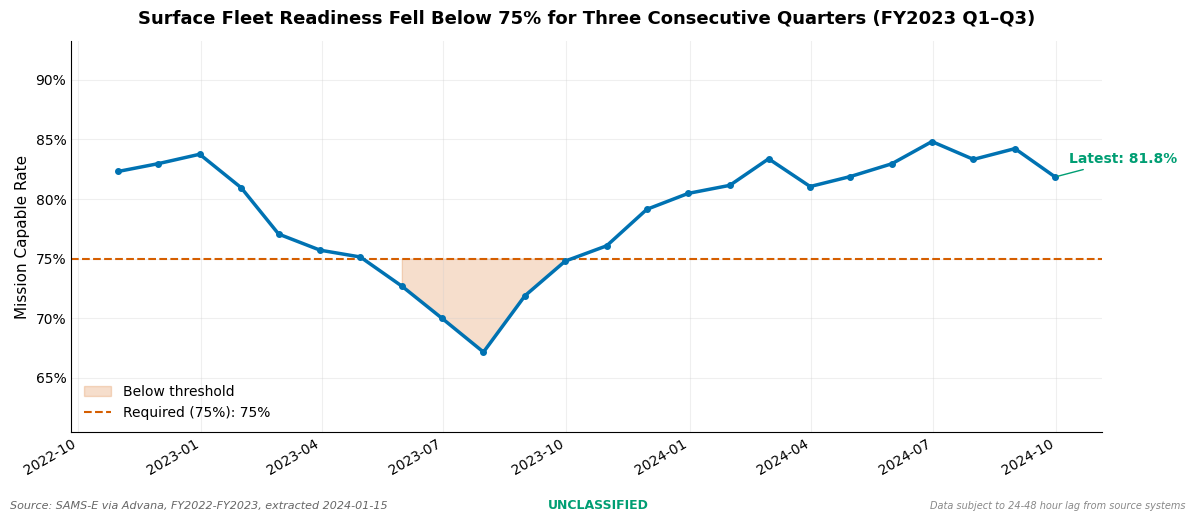

Here is the Python script that generated this plot: (Note: this script raises an exception after producing the figure.)
"""
Chapter 10: Visualization and Dashboards
Example 1: matplotlib and seaborn for Government Briefings

Static publication-quality charts optimized for:
  - PDF export for briefing decks
  - Projector display (high contrast, legible fonts)
  - Print (colorblind-safe palettes, no reliance on color alone)

All functions use the government briefing style configuration
defined at the module level. Override rcParams before calling
these functions if you need a different base style.

Scenario: DoD readiness and procurement visualization for
flag-level briefings and program office reports.
"""

import warnings
from typing import Dict, List, Optional, Tuple

import matplotlib.pyplot as plt
import matplotlib.gridspec as gridspec
import matplotlib.ticker as mticker
import matplotlib.patches as mpatches
import numpy as np
import pandas as pd
import seaborn as sns
from scipy import stats

warnings.filterwarnings("ignore")


# ============================================================
# STYLE CONFIGURATION
# ============================================================

def apply_government_style():
    """
    Apply the government briefing matplotlib style.
    Call once at the top of any script that generates charts for delivery.

    Design rationale:
    - figure.dpi=150: crisp on screen; write with savefig.dpi=200 for PDF
    - Spines top/right removed: reduces visual clutter for data-forward charts
    - Grid alpha 0.3: visible but not competing with data
    - Font size 11: readable at 75% zoom on a PDF printed as a handout
    """
    plt.rcParams.update({
        "figure.figsize": (10, 6),
        "figure.dpi": 150,
        "font.family": "DejaVu Sans",
        "font.size": 11,
        "axes.titlesize": 13,
        "axes.labelsize": 11,
        "axes.spines.top": False,
        "axes.spines.right": False,
        "axes.grid": True,
        "grid.alpha": 0.3,
        "grid.linewidth": 0.8,
        "grid.color": "#cccccc",
        "xtick.major.size": 0,
        "ytick.major.size": 0,
        "xtick.labelsize": 10,
        "ytick.labelsize": 10,
        "legend.frameon": False,
        "legend.fontsize": 10,
        "figure.facecolor": "white",
        "axes.facecolor": "white",
        "savefig.bbox": "tight",
        "savefig.dpi": 200,
        "savefig.facecolor": "white",
    })


# Okabe-Ito colorblind-safe palette
# Verified against deuteranopia, protanopia, and tritanopia simulations.
# Use this for all charts delivered to government stakeholders.
GOVT_PALETTE = {
    "blue":   "#0072B2",
    "orange": "#E69F00",
    "green":  "#009E73",
    "red":    "#D55E00",
    "purple": "#CC79A7",
    "sky":    "#56B4E9",
    "yellow": "#F0E442",
    "black":  "#000000",
    "gray":   "#999999",
}

# Status colors for threshold-based charts
STATUS_COLORS = {
    "green":  "#009E73",  # above threshold / mission capable
    "yellow": "#E69F00",  # near threshold / caution
    "red":    "#D55E00",  # below threshold / not mission capable
    "gray":   "#999999",  # insufficient data / not applicable
}


# ============================================================
# SECTION 1: TIME SERIES WITH THRESHOLD
# ============================================================

def plot_readiness_timeseries(
    df: pd.DataFrame,
    date_col: str,
    value_col: str,
    threshold: float,
    title_finding: str,
    ylabel: str,
    threshold_label: str = "Required threshold",
    unit_label: Optional[str] = None,
    value_format: str = "percent",
    figsize: Tuple[int, int] = (12, 5),
) -> plt.Figure:
    """
    Readiness or performance metric over time with threshold marking.

    This is the single most common chart type in government data science
    briefings. The design priorities: the threshold is the most important
    element (plotted most prominently), the current period is the most
    recent data point (labeled explicitly), and the title states the finding.

    Args:
        df: DataFrame with time series data
        date_col: Column name for dates
        value_col: Column name for the metric
        threshold: Required minimum (or maximum) value
        title_finding: Chart title — should state the finding, not just the topic
        ylabel: Y-axis label
        threshold_label: Label for the threshold line
        unit_label: Optional unit/platform name for annotation
        value_format: "percent" (0.0-1.0) or "raw" (numeric as-is)
        figsize: Figure dimensions

    Returns:
        matplotlib Figure object
    """
    apply_government_style()
    df = df.sort_values(date_col).copy()
    dates = pd.to_datetime(df[date_col])
    values = df[value_col].values

    fig, ax = plt.subplots(figsize=figsize)

    # Main time series line
    ax.plot(dates, values, color=GOVT_PALETTE["blue"],
            linewidth=2.5, zorder=3, marker="o", markersize=4)

    # Shade periods below threshold
    below_mask = values < threshold
    if below_mask.any():
        ax.fill_between(
            dates, values, threshold,
            where=below_mask,
            alpha=0.2, color=GOVT_PALETTE["red"],
            label="Below threshold"
        )

    # Threshold line — draw before data so it's visually behind
    ax.axhline(
        threshold,
        color=GOVT_PALETTE["red"],
        linewidth=1.5,
        linestyle="--",
        zorder=2,
        label=f"{threshold_label}: "
              f"{threshold:.0%}" if value_format == "percent" else f"{threshold:.1f}"
    )

    # Annotate most recent value
    latest_val = values[-1]
    latest_date = dates.iloc[-1]
    color = (GOVT_PALETTE["red"] if latest_val < threshold
             else GOVT_PALETTE["green"])
    fmt = f"{latest_val:.1%}" if value_format == "percent" else f"{latest_val:.1f}"
    ax.annotate(
        f"Latest: {fmt}",
        xy=(latest_date, latest_val),
        xytext=(10, 10),
        textcoords="offset points",
        fontsize=10,
        color=color,
        fontweight="bold",
        arrowprops=dict(arrowstyle="-", color=color, lw=1)
    )

    # Y-axis formatting
    if value_format == "percent":
        ax.yaxis.set_major_formatter(mticker.PercentFormatter(xmax=1, decimals=0))
        ax.set_ylim(max(0, values.min() * 0.9), min(1.05, values.max() * 1.1))

    ax.set_title(title_finding, fontweight="bold", pad=12, wrap=True)
    ax.set_ylabel(ylabel)
    ax.legend(loc="lower left")

    if unit_label:
        ax.text(0.01, 0.98, unit_label, transform=ax.transAxes,
                fontsize=9, color=GOVT_PALETTE["gray"], va="top")

    fig.autofmt_xdate()
    plt.tight_layout()
    return fig


# ============================================================
# SECTION 2: RANKED HORIZONTAL BAR CHART
# ============================================================

def plot_ranked_horizontal_bars(
    labels: List[str],
    values: List[float],
    title_finding: str,
    xlabel: str,
    highlight_top_n: int = 3,
    value_format: str = "currency",
    color_by_threshold: Optional[Tuple[List[float], float]] = None,
    figsize: Tuple[int, int] = (11, 7),
) -> plt.Figure:
    """
    Horizontal bar chart sorted descending, top N highlighted.

    Used for: top vendors by contract value, programs by obligation,
    units ranked by readiness, NAICS codes by spending.

    Horizontal orientation is preferred over vertical for government data
    because labels are typically long strings that don't fit rotated.

    Args:
        labels: Category labels (vendor names, unit IDs, etc.)
        values: Numeric values corresponding to each label
        title_finding: Chart title stating the finding
        xlabel: X-axis label
        highlight_top_n: Number of top bars to highlight in primary color
        value_format: "currency", "percent", or "raw"
        color_by_threshold: Optional (values, threshold) tuple to color
            bars green/red based on threshold instead of top-N highlighting
        figsize: Figure dimensions
    """
    apply_government_style()

    # Sort ascending (horizontal bars: bottom = lowest, top = highest)
    sorted_idx = np.argsort(values)
    s_labels = [labels[i] for i in sorted_idx]
    s_values = [values[i] for i in sorted_idx]
    n = len(s_values)

    # Color logic
    if color_by_threshold is not None:
        _, thresh = color_by_threshold
        colors = [
            GOVT_PALETTE["green"] if v >= thresh else GOVT_PALETTE["red"]
            for v in s_values
        ]
    else:
        colors = [
            GOVT_PALETTE["blue"] if i >= n - highlight_top_n else "#cccccc"
            for i in range(n)
        ]

    fig, ax = plt.subplots(figsize=figsize)
    bars = ax.barh(range(n), s_values, color=colors, edgecolor="none", height=0.65)
    ax.set_yticks(range(n))
    ax.set_yticklabels(s_labels, fontsize=10)

    # Value labels at right edge of each bar
    max_val = max(s_values) if s_values else 1
    for bar, val in zip(bars, s_values):
        if value_format == "currency":
            label = f"${val/1e6:.1f}M" if val >= 1e6 else f"${val/1e3:.0f}K"
        elif value_format == "percent":
            label = f"{val:.1%}"
        else:
            label = f"{val:,.1f}"
        ax.text(
            bar.get_width() + max_val * 0.01,
            bar.get_y() + bar.get_height() / 2,
            label, va="center", ha="left", fontsize=9
        )

    ax.set_xlim(0, max_val * 1.18)
    ax.set_title(title_finding, fontweight="bold", pad=12, wrap=True)
    ax.set_xlabel(xlabel)

    if value_format == "currency":
        ax.xaxis.set_major_formatter(
            mticker.FuncFormatter(
                lambda x, _: f"${x/1e6:.0f}M" if x >= 1e6 else f"${x/1e3:.0f}K"
            )
        )
    elif value_format == "percent":
        ax.xaxis.set_major_formatter(mticker.PercentFormatter(xmax=1))

    plt.tight_layout()
    return fig


# ============================================================
# SECTION 3: SMALL MULTIPLES
# ============================================================

def plot_small_multiples_timeseries(
    df: pd.DataFrame,
    date_col: str,
    value_col: str,
    group_col: str,
    threshold: Optional[float],
    suptitle: str,
    ylabel: str,
    ncols: int = 4,
    value_format: str = "percent",
    figsize_per_cell: Tuple[int, int] = (3, 2.5),
) -> plt.Figure:
    """
    Small multiples grid showing the same metric across many entities.

    When comparing more than five entities on a single chart, lines overlap
    and colors run out. Small multiples solve this by giving each entity
    its own subplot with a shared y-axis scale.

    Used for: readiness across fifteen ships, budget execution across
    ten programs, qualification rates across twenty unit types.

    Args:
        df: DataFrame in long format
        date_col: Date column
        value_col: Metric column
        group_col: Column containing entity names (one panel per entity)
        threshold: Optional threshold to draw on each panel
        suptitle: Overall figure title
        ylabel: Y-axis label for each panel
        ncols: Number of columns in the grid
        value_format: "percent" or "raw"
    """
    apply_government_style()

    groups = sorted(df[group_col].unique())
    ngroups = len(groups)
    nrows = (ngroups + ncols - 1) // ncols

    fig, axes = plt.subplots(
        nrows, ncols,
        figsize=(figsize_per_cell[0] * ncols, figsize_per_cell[1] * nrows),
        sharex=True, sharey=True
    )
    axes_flat = axes.flatten() if hasattr(axes, "flatten") else [axes]

    # Shared y-limits
    ymin = df[value_col].min() * 0.95
    ymax = df[value_col].max() * 1.05

    for i, group in enumerate(groups):
        ax = axes_flat[i]
        group_df = df[df[group_col] == group].sort_values(date_col)
        dates = pd.to_datetime(group_df[date_col])
        vals = group_df[value_col].values

        ax.plot(dates, vals, color=GOVT_PALETTE["blue"], linewidth=1.5)

        if threshold is not None:
            ax.axhline(threshold, color=GOVT_PALETTE["red"],
                       linewidth=1, linestyle="--", alpha=0.7)
            below = vals < threshold
            if below.any():
                ax.fill_between(dates, vals, threshold,
                                where=below, alpha=0.15,
                                color=GOVT_PALETTE["red"])

        # Color panel background for quick status assessment
        if threshold is not None and len(vals) > 0:
            latest = vals[-1]
            if latest < threshold:
                ax.set_facecolor("#fff0ee")  # light red for below-threshold
            else:
                ax.set_facecolor("white")

        ax.set_title(str(group), fontsize=9, fontweight="bold", pad=4)
        ax.set_ylim(ymin, ymax)

        if value_format == "percent":
            ax.yaxis.set_major_formatter(mticker.PercentFormatter(xmax=1, decimals=0))

        ax.tick_params(labelsize=7)

    # Hide empty panels
    for j in range(ngroups, len(axes_flat)):
        axes_flat[j].set_visible(False)

    fig.suptitle(suptitle, fontsize=12, fontweight="bold", y=1.01)
    fig.text(0.5, -0.01, ylabel, ha="center", fontsize=10)

    plt.tight_layout()
    return fig


# ============================================================
# SECTION 4: DISTRIBUTION WITH ANNOTATION
# ============================================================

def plot_annotated_distribution(
    series: pd.Series,
    title_finding: str,
    xlabel: str,
    threshold: Optional[float] = None,
    threshold_label: str = "Threshold",
    log_scale: bool = False,
    bins: int = 50,
    figsize: Tuple[int, int] = (10, 5),
) -> plt.Figure:
    """
    Histogram with mean, median, and optional threshold annotations.

    Used for contract value distributions, time-to-completion analysis,
    parts failure rates. Annotates key statistics to reduce the burden
    on chart readers who don't have time to compute them mentally.

    Args:
        series: Data to plot
        title_finding: Finding-oriented title
        xlabel: X-axis label
        threshold: Optional threshold value to mark
        threshold_label: Label for the threshold
        log_scale: Apply log scale to x-axis (appropriate for financial data)
        bins: Number of histogram bins
    """
    apply_government_style()

    series = series.dropna()
    if log_scale and (series <= 0).any():
        series = series[series > 0]

    fig, ax = plt.subplots(figsize=figsize)

    # Histogram
    if log_scale:
        log_data = np.log10(series)
        n, bins_arr, patches = ax.hist(
            log_data, bins=bins, color=GOVT_PALETTE["blue"],
            alpha=0.75, edgecolor="none"
        )
        # Relabel x-axis with original values
        tick_values = np.arange(np.floor(log_data.min()), np.ceil(log_data.max()) + 1)
        ax.set_xticks(tick_values)
        ax.set_xticklabels([f"${10**v/1e6:.1f}M" if 10**v >= 1e6
                            else f"${10**v/1e3:.0f}K" for v in tick_values],
                           rotation=30, ha="right")
        mean_x = np.log10(series.mean())
        median_x = np.log10(series.median())
        if threshold is not None:
            threshold_x = np.log10(threshold) if threshold > 0 else None
    else:
        n, bins_arr, patches = ax.hist(
            series, bins=bins, color=GOVT_PALETTE["blue"],
            alpha=0.75, edgecolor="none"
        )
        mean_x = series.mean()
        median_x = series.median()
        threshold_x = threshold

    ymax = max(n) * 1.3

    # Mean line
    ax.axvline(mean_x, color=GOVT_PALETTE["orange"], linewidth=2,
               linestyle="-", label=f"Mean: {series.mean():,.1f}")
    ax.text(mean_x, ymax * 0.95,
            f"Mean\n{series.mean():,.0f}",
            ha="center", fontsize=8, color=GOVT_PALETTE["orange"])

    # Median line
    ax.axvline(median_x, color=GOVT_PALETTE["green"], linewidth=2,
               linestyle="--", label=f"Median: {series.median():,.1f}")
    ax.text(median_x, ymax * 0.78,
            f"Median\n{series.median():,.0f}",
            ha="center", fontsize=8, color=GOVT_PALETTE["green"])

    # Threshold
    if threshold_x is not None:
        ax.axvline(threshold_x, color=GOVT_PALETTE["red"], linewidth=2,
                   linestyle=":", label=f"{threshold_label}: {threshold:,.0f}")
        ax.text(threshold_x, ymax * 0.60,
                f"{threshold_label}\n{threshold:,.0f}",
                ha="center", fontsize=8, color=GOVT_PALETTE["red"])

    ax.set_ylim(0, ymax)
    ax.set_title(title_finding, fontweight="bold", pad=12, wrap=True)
    ax.set_xlabel(xlabel)
    ax.set_ylabel("Count")
    ax.legend(loc="upper right")

    plt.tight_layout()
    return fig


# ============================================================
# SECTION 5: BRIEFING ANNOTATION UTILITY
# ============================================================

def add_briefing_annotations(
    fig: plt.Figure,
    ax: plt.Axes,
    source: str,
    classification: str = "UNCLASSIFIED",
    caveat: Optional[str] = None,
):
    """
    Add standard government briefing annotations to a figure.

    classification: "UNCLASSIFIED", "CUI", "SECRET//NOFORN", etc.
    caveat: Optional data caveat note (e.g., data lag, sampling note)

    Note on classification markings: this function adds a text watermark
    for display purposes. Actual classification marking requirements vary
    by agency and classification level — coordinate with your security
    officer for classified briefings.
    """
    # Source line at bottom left
    fig.text(
        0.01, -0.03,
        f"Source: {source}",
        fontsize=8, color="#666666", style="italic",
        transform=fig.transFigure
    )

    # Classification marking at bottom center
    color_map = {
        "UNCLASSIFIED": "#009E73",
        "CUI": "#E69F00",
        "SECRET": "#D55E00",
        "SECRET//NOFORN": "#D55E00",
        "TOP SECRET": "#CC79A7",
    }
    cls_color = color_map.get(classification.split("/")[0], "#000000")
    fig.text(
        0.5, -0.03,
        classification,
        fontsize=9, color=cls_color, fontweight="bold",
        ha="center", transform=fig.transFigure
    )

    # Caveat note at bottom right
    if caveat:
        fig.text(
            0.99, -0.03,
            caveat,
            fontsize=7, color="#888888", ha="right", style="italic",
            transform=fig.transFigure
        )


# ============================================================
# SECTION 6: SEABORN CORRELATION HEATMAP
# ============================================================

def plot_correlation_heatmap(
    df: pd.DataFrame,
    cols: List[str],
    title: str,
    method: str = "spearman",
    figsize: Tuple[int, int] = (10, 8),
    annot_fontsize: int = 9,
) -> plt.Figure:
    """
    Spearman (or Pearson) correlation heatmap with significance masking.

    Only shows statistically significant correlations (p < 0.05).
    Non-significant pairs shown in gray.

    Government financial and operational data is almost always non-normal
    and right-skewed — use Spearman by default, not Pearson.

    Args:
        df: DataFrame
        cols: Columns to include in the correlation analysis
        title: Chart title
        method: "spearman" (default) or "pearson"
        figsize: Figure dimensions
        annot_fontsize: Font size for correlation values in cells
    """
    apply_government_style()

    from scipy.stats import spearmanr, pearsonr

    data = df[cols].dropna()

    if method == "spearman":
        corr_matrix, pval_matrix = spearmanr(data)
        if len(cols) == 2:
            corr_matrix = np.array([[1, corr_matrix], [corr_matrix, 1]])
            pval_matrix = np.array([[0, pval_matrix], [pval_matrix, 0]])
        corr_df = pd.DataFrame(corr_matrix, columns=cols, index=cols)
        pval_df = pd.DataFrame(pval_matrix, columns=cols, index=cols)
    else:
        corr_df = data.corr(method="pearson")
        pval_df = pd.DataFrame(index=cols, columns=cols, dtype=float)
        for c1 in cols:
            for c2 in cols:
                if c1 == c2:
                    pval_df.loc[c1, c2] = 0.0
                else:
                    _, p = pearsonr(data[c1], data[c2])
                    pval_df.loc[c1, c2] = p

    # Mask non-significant correlations
    sig_mask = pval_df.astype(float) > 0.05
    masked_corr = corr_df.copy()
    masked_corr[sig_mask] = 0

    fig, axes = plt.subplots(1, 2, figsize=figsize)

    for ax, matrix, mask_title in [
        (axes[0], corr_df, "All Correlations"),
        (axes[1], masked_corr, "Significant Only (p < 0.05)")
    ]:
        sns.heatmap(
            matrix, annot=True, fmt=".2f", cmap="RdBu_r",
            center=0, vmin=-1, vmax=1,
            linewidths=0.5,
            annot_kws={"size": annot_fontsize},
            ax=ax,
            cbar_kws={"shrink": 0.8}
        )
        ax.set_title(mask_title, fontsize=11, fontweight="bold")
        ax.tick_params(axis="x", rotation=45)
        ax.tick_params(axis="y", rotation=0)

    fig.suptitle(
        f"{title}\n({method.capitalize()} correlation, n={len(data):,})",
        fontsize=12, fontweight="bold", y=1.01
    )
    plt.tight_layout()
    return fig


# ============================================================
# DEMO — Generate sample charts with synthetic government data
# ============================================================

def generate_demo_data():
    """Generate synthetic readiness + procurement data for chart demos."""
    rng = np.random.default_rng(42)
    n = 24  # 24 months (FY2022–FY2023)

    # Readiness: starts above threshold, dips in months 10-14, recovers
    base_readiness = np.array([
        0.82, 0.84, 0.83, 0.80, 0.79, 0.77,
        0.75, 0.73, 0.70, 0.68, 0.71, 0.74,  # dip below 75%
        0.76, 0.78, 0.80, 0.82, 0.83, 0.82,
        0.81, 0.83, 0.85, 0.84, 0.83, 0.82,
    ])
    base_readiness += rng.normal(0, 0.01, n)
    dates = pd.date_range("2022-10-01", periods=n, freq="ME")

    readiness_df = pd.DataFrame({"date": dates, "readiness": base_readiness})

    # Procurement: top vendors by FY2024 obligation
    vendors = [
        "Leidos Holdings", "Booz Allen Hamilton", "SAIC",
        "General Dynamics IT", "Raytheon Intelligence", "CACI International",
        "DXC Technology", "Perspecta", "PAE Incorporated", "Amentum Services"
    ]
    obligations = [
        4_200_000_000, 3_800_000_000, 3_100_000_000,
        2_700_000_000, 2_400_000_000, 1_900_000_000,
        1_500_000_000, 1_200_000_000, 900_000_000, 750_000_000
    ]

    # Small multiples: readiness by ship class
    ship_classes = ["Arleigh Burke", "Ticonderoga", "Nimitz", "Wasp",
                    "San Antonio", "Zumwalt", "Independence", "Freedom"]
    small_mult_rows = []
    for cls in ship_classes:
        base = rng.uniform(0.65, 0.90)
        for i, dt in enumerate(dates):
            small_mult_rows.append({
                "date": dt,
                "ship_class": cls,
                "readiness": np.clip(base + rng.normal(0, 0.03) + i * 0.002, 0.5, 1.0)
            })
    small_mult_df = pd.DataFrame(small_mult_rows)

    # Correlation data
    n_contracts = 500
    contract_values = np.exp(rng.normal(12.5, 2.2, n_contracts))
    days_to_award = rng.integers(10, 400, n_contracts).astype(float)
    n_competitors = rng.poisson(2.5, n_contracts).astype(float)
    # Add correlation: more competitors → lower value (competitive pricing)
    contract_values = contract_values * np.exp(-0.05 * n_competitors)

    corr_df = pd.DataFrame({
        "obligation_amount": contract_values,
        "days_to_award": days_to_award,
        "n_competitors": n_competitors,
        "modification_count": rng.poisson(1.5, n_contracts).astype(float),
    })

    return readiness_df, vendors, obligations, small_mult_df, corr_df


if __name__ == "__main__":
    apply_government_style()
    readiness_df, vendors, obligations, small_mult_df, corr_df = generate_demo_data()

    print("Generating government briefing charts...\n")

    # Chart 1: Readiness time series with threshold
    fig1 = plot_readiness_timeseries(
        readiness_df,
        date_col="date",
        value_col="readiness",
        threshold=0.75,
        title_finding="Surface Fleet Readiness Fell Below 75% for Three Consecutive Quarters (FY2023 Q1–Q3)",
        ylabel="Mission Capable Rate",
        threshold_label="Required (75%)",
        value_format="percent",
    )
    add_briefing_annotations(
        fig1, fig1.axes[0],
        source="SAMS-E via Advana, FY2022-FY2023, extracted 2024-01-15",
        classification="UNCLASSIFIED",
        caveat="Data subject to 24-48 hour lag from source systems"
    )
    fig1.savefig("/tmp/chart1_readiness_timeseries.png", dpi=200, bbox_inches="tight")
    print("Chart 1 saved: readiness_timeseries.png")

    # Chart 2: Ranked bar chart — top vendors
    fig2 = plot_ranked_horizontal_bars(
        vendors, obligations,
        title_finding="Top 10 DoD IT Services Vendors by FY2024 Obligation — Leidos and BAH Account for 43% of Total",
        xlabel="Total Obligations (FY2024)",
        highlight_top_n=3,
        value_format="currency",
    )
    add_briefing_annotations(
        fig2, fig2.axes[0],
        source="USASpending.gov, NAICS 541512, FY2024",
        classification="UNCLASSIFIED"
    )
    fig2.savefig("/tmp/chart2_vendor_bars.png", dpi=200, bbox_inches="tight")
    print("Chart 2 saved: vendor_bars.png")

    # Chart 3: Small multiples by ship class
    fig3 = plot_small_multiples_timeseries(
        small_mult_df,
        date_col="date",
        value_col="readiness",
        group_col="ship_class",
        threshold=0.75,
        suptitle="Mission Capable Rate by Ship Class — FY2022–FY2023",
        ylabel="Mission Capable Rate",
        ncols=4,
        value_format="percent",
    )
    fig3.savefig("/tmp/chart3_small_multiples.png", dpi=200, bbox_inches="tight")
    print("Chart 3 saved: small_multiples.png")

    # Chart 4: Contract value distribution
    fig4 = plot_annotated_distribution(
        corr_df["obligation_amount"],
        title_finding="DoD IT Contract Obligation Distribution — Median $272K, Long Right Tail",
        xlabel="Contract Obligation Amount ($)",
        threshold=10_000_000,
        threshold_label="Simplified Acquisition Threshold",
        log_scale=True,
    )
    add_briefing_annotations(
        fig4, fig4.axes[0],
        source="USASpending.gov, NAICS 541512, synthetic demo data",
        classification="UNCLASSIFIED"
    )
    fig4.savefig("/tmp/chart4_distribution.png", dpi=200, bbox_inches="tight")
    print("Chart 4 saved: distribution.png")

    # Chart 5: Correlation heatmap
    fig5 = plot_correlation_heatmap(
        corr_df,
        cols=["obligation_amount", "days_to_award", "n_competitors", "modification_count"],
        title="Contract Value Drivers — Procurement Data Correlation Analysis",
        method="spearman",
    )
    fig5.savefig("/tmp/chart5_correlation.png", dpi=200, bbox_inches="tight")
    print("Chart 5 saved: correlation.png")

    print("\nAll charts written to /tmp/. Open them to review.")
    print("Ready to incorporate into briefing deck or technical report.")
